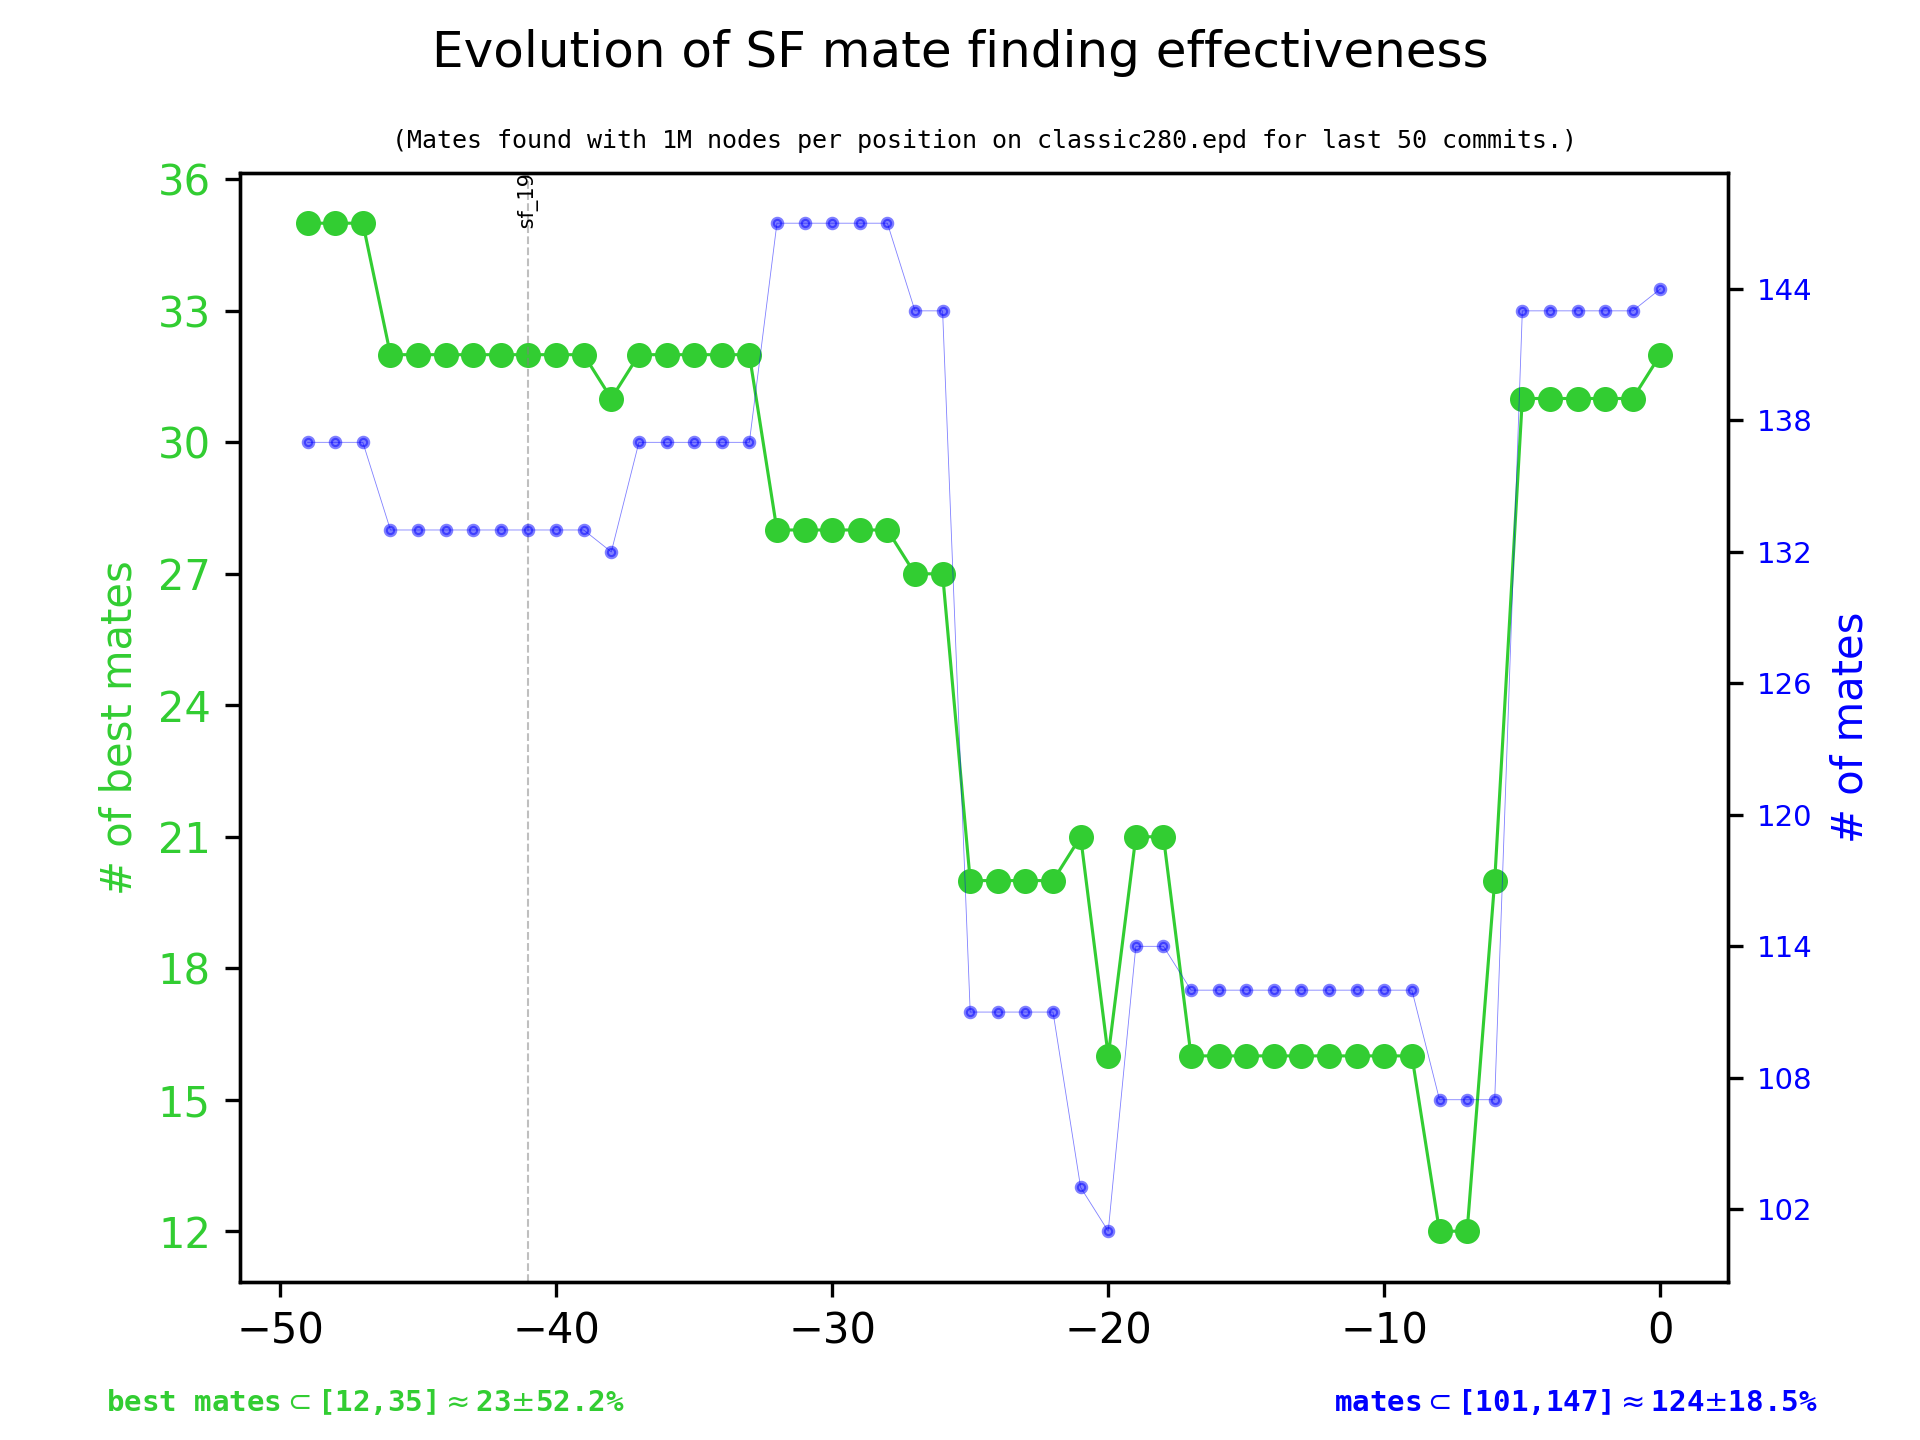

The file beside this chart, header and first rows:
Commit Date, Commit SHA, Positions, Mates, Best mates, Better mates, Wrong mates, Bad PVs, Release tag
2013-04-30T19:42:43+02:00, aa2368a6878a867fe63247ee2adf2fde3dfe22be, , , , , , , sf_3
2013-04-30T20:01:07+02:00, e381951a248ba4c6873dd81527926c6bdcac2aa6, , , , , , , 
2013-05-01T02:37:50-05:00, 732323178680bddd3e45d43b3a5da1990133e723, , , , , , , 
2013-05-01T23:42:16+02:00, 481eda4ca0121cfa16f5a29f364ca30ee2852409, , , , , , , 
2013-05-02T09:38:23+02:00, d44ac0a4850f389ee2fdb8812104150c323d9ec2, 280, 11, 1, , , 7, 
2013-05-02T09:47:34-04:00, 3edb15d18397a687c952a3841b29215b7ee90575, , , , , , , 
2013-05-02T14:37:55-04:00, 11d30b629814a2de446bb1e92b58276556cef29e, , , , , , , 
2013-05-03T10:12:31+02:00, 43f67eab5f55508e07e4e3d7cec885dc4e82036f, 280, 12, 1, , , 6, 
2013-05-03T10:26:03+02:00, 37c91aa94ca80f75ca59dd479e6b203480b6e8c7, , , , , , , 
2013-05-03T15:24:54+02:00, 3b41e626668ed22d4267f7e79193d852b4d1edd1, , , , , , , 
2013-05-04T11:13:22+02:00, e00bb13e8540058987ccfb8006f164acfd0acdcf, , , , , , , 
2013-05-04T12:15:31+02:00, 3b92159908e7026683d5a6090b7a2d7fb41e97a5, , , , , , , 
2013-05-05T12:27:11+02:00, 9fc77bc4140933a3832941a81e6d239fecc75787, , , , , , , 
2013-05-05T12:31:32+02:00, 0958e5c6d346d1fac5fbae5e12762a48c6d24a2a, 280, 9, 2, , , 3, 
2013-05-05T13:46:26+02:00, 7f4c7cd785fed40b4c778c1b21f1cc99621bab32, , , , , , , 
2013-05-05T11:12:04-06:00, 653c0527a70c3a134983519a1cf13ffbde120205, 280, 14, 2, , , 10, 
2013-05-05T22:51:18+02:00, e7505324f618ba1d558ffa3c882ed208ad01bed1, 280, 12, 1, , , 6, 
2013-05-08T23:04:11+02:00, 02606a8c8360782c5c14e6a76fd7867f2cb9552d, , , , , , , 
2013-05-09T19:09:51+02:00, 7eda7335fd147c394de6aa13debc75f4b6639eb0, , , , , , , 
2013-05-11T11:13:06+02:00, bcbc9bfd1f5efeaa3f1e0b020e405f11984e72ec, 280, 12, 2, , , 9, 
2013-05-11T11:49:44+02:00, 818a3537a7fecf51f3d24d1c96d653ef29ad1d5a, 280, 17, 2, , , 13, 
2013-05-12T21:21:46+01:00, c7e31d5aa8e7b51f6580dc0c2a51e2aee15eb817, , , , , , , 
2013-05-13T19:48:41+02:00, 8a61b030a6cbfa70b7a473e31ae2662f1b8f39b9, , , , , , , 
2013-05-13T20:42:44+02:00, 19dd0de4ff83e682bafa56d27f302d8f00d3040d, 280, 8, 2, , , 5, 
2013-05-14T23:52:44+02:00, 049e5ca191e34b727150a27fb70018eaf89d29df, , , , , , , 
2013-05-15T00:06:11+02:00, 1a3449676182bba94ac3995c0f56781199db17eb, 280, 12, 2, , , 5, 
2013-05-15T00:34:05+02:00, 7c6f346c907cfef2435258d5c673b8eead2c3a8f, , , , , , , 
2013-05-15T20:59:56+02:00, 148490f04cbd21afd9b01431ee7c947ac0bf78a8, 280, 7, 1, , , 3, 
2013-05-16T16:20:50+02:00, f7c013edd08a0e2d26491eb087c145e103e0f708, , , , , , , 
2013-05-19T13:28:25+02:00, 8ceef922662c75c33d105d99732475c125b01081, 280, 13, 2, , , 9, 
2013-05-19T21:36:23+02:00, 77547a4ef149d3ac59177d4b1f2b4f807063baf6, 280, 13, 1, , , 9, 
2013-05-19T21:41:56+02:00, 38cfbeeb50c7dde79450f1b44171d5655e555ae5, , , , , , , 
2013-05-19T22:00:49+02:00, d3608c4e79a29110f4c4a369d7207c6dd8e01f34, 280, 13, 0, , , 7, 
2013-05-23T17:59:39+02:00, d4a02b135deade2f3273716ccedb6f8a97316263, 280, 10, 1, , , 2, 
2013-05-25T12:01:50+02:00, eafb66e1aa1c034c1aa24933f1fb03da2f8f491f, , , , , , , 
2013-05-25T12:38:14+02:00, 7222f47350591190a97508f84131d80046f340ce, , , , , , , 
2013-05-25T13:14:41+02:00, 90abcac1c7243408fed5160f130b350535ee4222, , , , , , , 
2013-05-27T17:43:38+02:00, abb40777bf7dbfd2f5250840f84b4c6965719f46, 280, 10, 0, , , , 
2013-05-31T09:17:48+02:00, d8b266af8b714a86b815bb83d2b47f038137d604, , , , , , , 
2013-06-01T13:17:39+02:00, 46409a7852ae22abf9c32cbcfe3b35f164ae8ec5, 280, 11, 1, , , 6, 
2013-06-01T16:19:42+02:00, 2a98042c21fa2f3f5630c41a16b91539d7da3b87, 280, 16, 3, , , 13, 
2013-06-08T10:56:20+02:00, 05c6f7a40b62f286873945f937c2ef3cae183e41, , , , , , , 
2013-06-08T11:01:28+02:00, bc02cc0c8afdc9c7f6588c28a3ad859a5fc3e5a5, , , , , , , 
2013-06-09T11:01:11+02:00, 902c0566a62337c1ec98be3839c70e54329140b2, , , , , , , 
2013-06-09T11:52:39+02:00, 55eb7dd1e9be4c4d7957b501d423127934bf2bc0, 280, 12, 1, , , 9, 
2013-06-09T12:32:16+02:00, 7e95495b35ef84a87fa6be34639a5f96e67972b0, 280, 12, 1, , , 6, 
2013-06-09T12:44:04+02:00, db4cd89cb889446fb349d0d93640b640b1b9a8a1, 280, 9, 0, , , 2, 
2013-06-09T12:56:05+02:00, dd1855eb2f3058b382e0c66b4d5e4a7bd7fc5c4d, , , , , , , 
2013-06-09T13:10:21+02:00, 81e242a96dcfc109aa6dd851a055f49bc7a270db, , , , , , , 
2013-06-09T13:54:38+02:00, a6e0f62a4f83bf4303e920d5f689de7cbc0467e8, 280, 13, 1, , , 11, 
2013-06-09T23:27:07+02:00, de1dc4f2de7d22c9ea1b33b9caee276651ef7c6d, , , , , , , 
2013-06-09T23:36:46+02:00, 1b7223a53c419212efbd6a513b83b8b5deb3ea5c, , , , , , , 
2013-06-13T07:42:43+02:00, b6e9d901b0f82e8500acfad590649bdad9a7756f, 280, 11, 1, , , 4, 
2013-06-13T19:46:49+02:00, 3b8f66f8accefe86db9296fa276e4b33cdc450e2, , , , , , , 
2013-06-13T19:50:32+02:00, 4bebb15e9426ec80ee50d016a812a49a36dd82bd, 280, 11, 1, , , 1, 
2013-06-13T20:05:02+02:00, d54e8a59551a7ebcbf2c2155dce46c7386b1742a, 280, 10, 2, , , 6, 
2013-06-14T08:21:02+02:00, 2c7ab488a8d49e95b7c129be3dd9122b1785eb09, , , , , , , 
2013-06-14T08:27:06+02:00, 02420d4670e54f41bce5bc6d53fb437b80f9d534, , , , , , , 
2013-06-16T10:40:36+02:00, 1fd020a8ba98a95775639cdebd19e3592b767eb3, 280, 11, 3, , , 4, 
2013-06-16T11:32:10+02:00, 5ea984ac3515946d952bd3c9cfe8e8baef7cc85d, , , , , , , 
... 4,534 more rows
